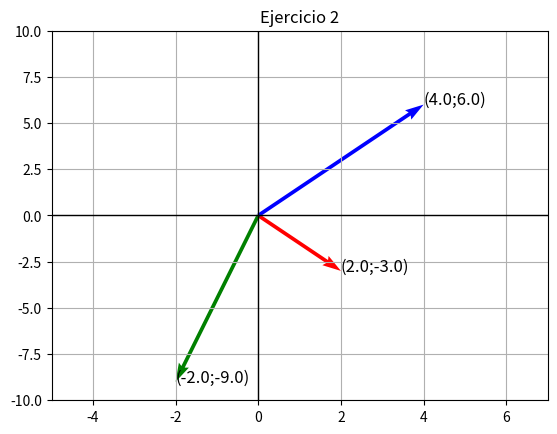

This chart was generated by the following Python code:
import matplotlib.pyplot as plt


def vectorComplejo(z, color):
    plt.quiver(0, 0, z.real, z.imag, angles='xy', scale_units='xy', scale=1, color=f'{color}')
    plt.text(z.real, z.imag, f"({z.real};{z.imag})", fontsize=12)

z1 = 2 - 3j
z2 = 4 + 6j
z3 = z1 - z2

vectorComplejo(z1, 'r')
vectorComplejo(z2, 'b')
vectorComplejo(z3, 'g')

plt.axhline(0, color='black', linewidth=1)
plt.axvline(0, color='black', linewidth=1)
plt.xlim(-5, 7)
plt.ylim(-10, 10)
plt.grid()
plt.title("Ejercicio 2", fontsize=12)
plt.show()
